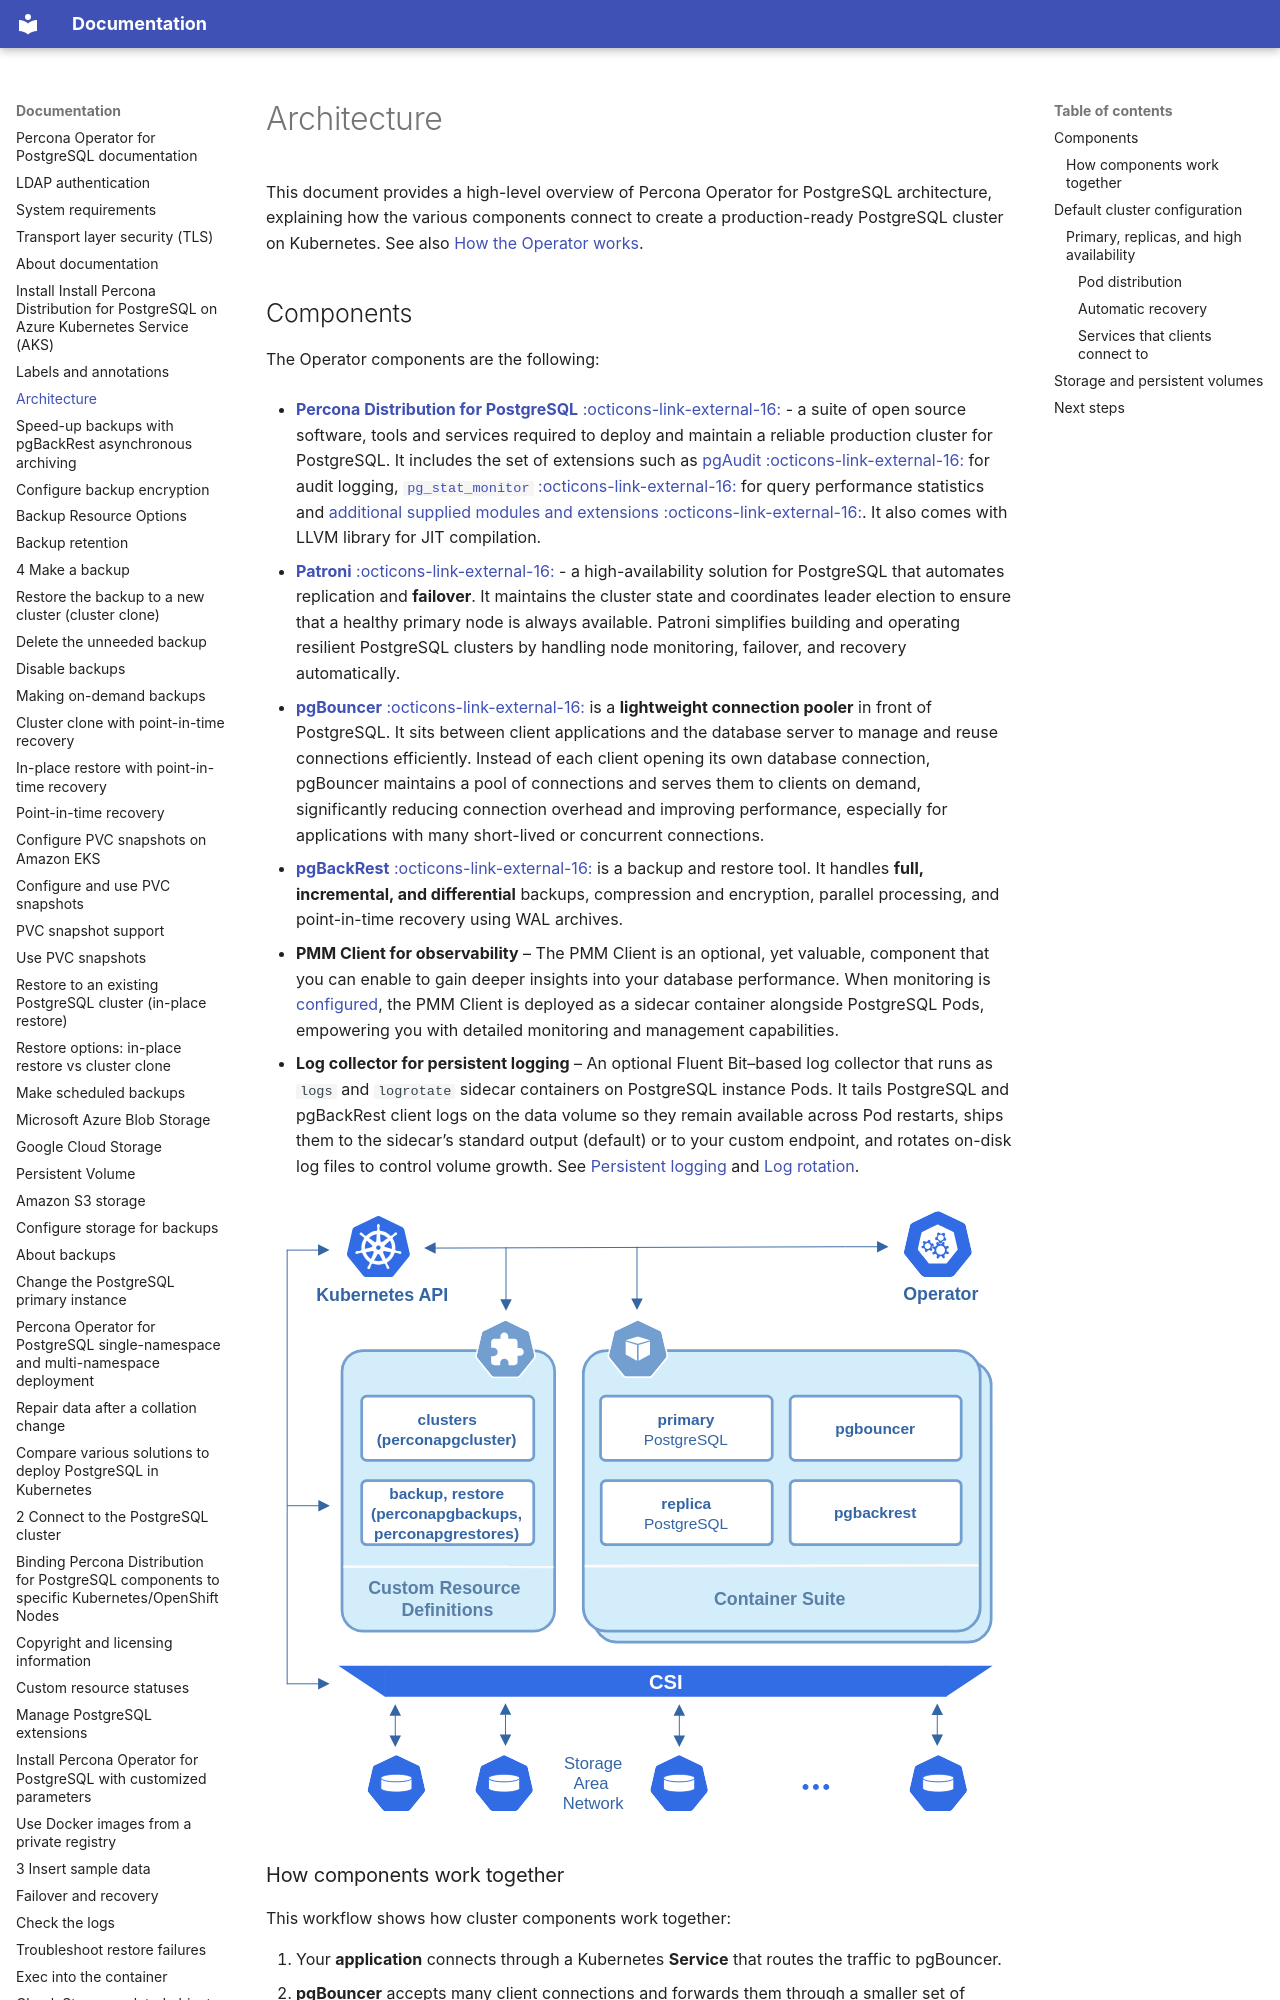

repository: percona/k8spg-docs · page: architecture/index.html · generator: mkdocs

# Architecture

This document provides a high-level overview of Percona Operator for PostgreSQL architecture, explaining how the various components connect to create a production-ready PostgreSQL cluster on Kubernetes. See also [How the Operator works](operator-how-it-works.md).
